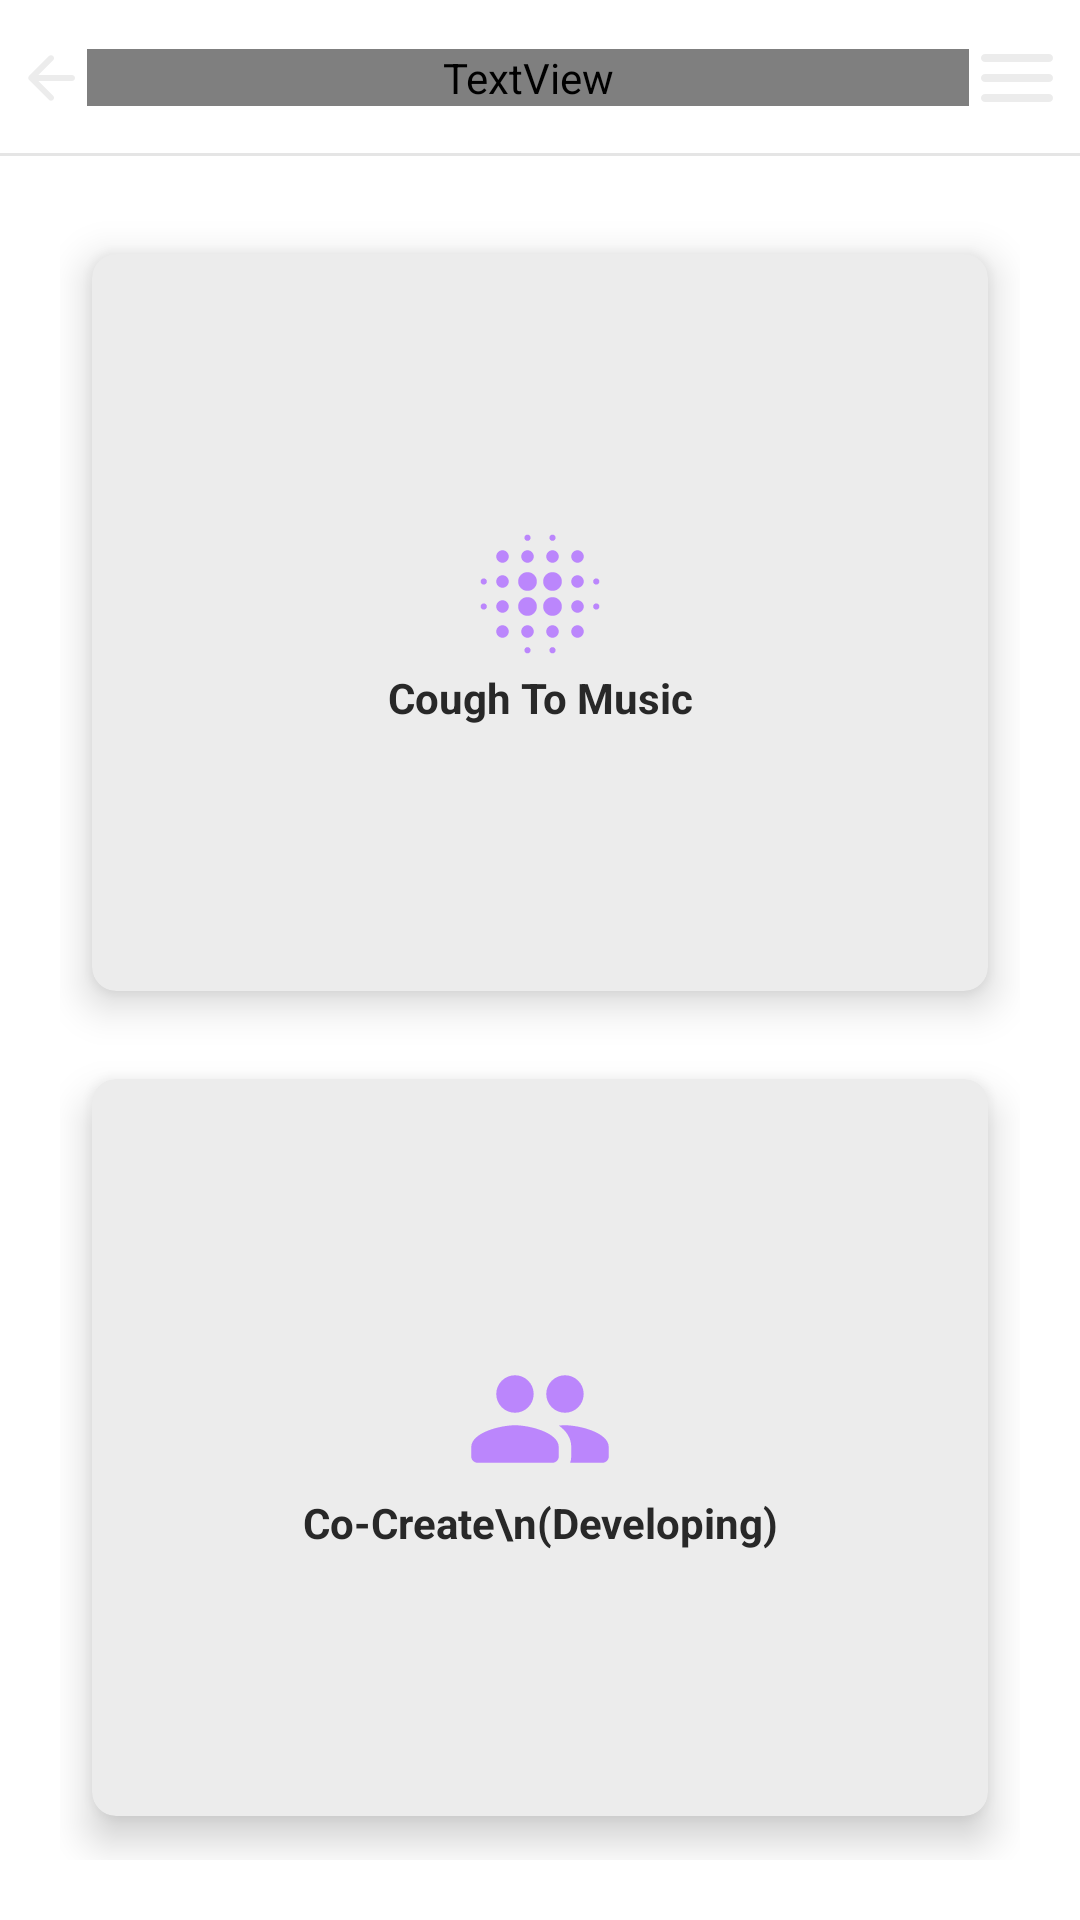

Produce the Android XML layout that renders to this screen, including the resource entries it uses.
<!-- AndroidManifest.xml: activity theme Theme.ITCOUGH -->
<!-- res/layout/activity_create.xml -->
<?xml version="1.0" encoding="utf-8"?>
<androidx.constraintlayout.widget.ConstraintLayout xmlns:android="http://schemas.android.com/apk/res/android"
    xmlns:app="http://schemas.android.com/apk/res-auto"
    xmlns:tools="http://schemas.android.com/tools"
    android:layout_width="match_parent"
    android:layout_height="match_parent"
    android:background="@drawable/background"
    tools:context=".File_Activity">

    <include
        android:id="@+id/topBarLayout"
        layout="@layout/topbar_layout"
        />


    <GridLayout
        android:layout_width="match_parent"
        android:layout_height="match_parent"
        android:layout_below="@id/topBarLayout"
        android:layout_marginLeft="20dp"
        android:layout_marginRight="20dp"
        android:layout_marginBottom="20dp"
        android:layout_marginTop="70dp"
        android:columnCount="1"
        android:rowCount="2">


        <androidx.cardview.widget.CardView
            android:backgroundTint="@color/gray"
            android:id="@+id/cardAiGenerate"
            android:layout_width="wrap_content"
            android:layout_height="wrap_content"
            android:layout_row="0"
            android:layout_rowWeight="1"
            android:layout_column="0"
            android:layout_columnWeight="1"
            android:layout_gravity="fill"
            app:cardCornerRadius="8dp"
            app:cardElevation="8dp"
            app:cardUseCompatPadding="true">

            <LinearLayout
                android:layout_width="wrap_content"
                android:layout_height="wrap_content"
                android:layout_gravity="center_vertical|center_horizontal"
                android:gravity="center"
                android:orientation="vertical">

                <ImageView
                    android:layout_width="wrap_content"
                    android:layout_height="wrap_content"
                    android:src="@drawable/ic_ai_generate" />

                <TextView
                    android:layout_width="wrap_content"
                    android:layout_height="wrap_content"
                    android:text="Cough To Music"
                    android:textAlignment="center"
                    android:textStyle="bold" />
            </LinearLayout>
        </androidx.cardview.widget.CardView>

        <androidx.cardview.widget.CardView
            android:backgroundTint="@color/gray"
            android:id="@+id/coCreate"
            android:layout_width="wrap_content"
            android:layout_height="wrap_content"
            android:layout_row="1"
            android:layout_rowWeight="1"
            android:layout_column="0"
            android:layout_columnWeight="1"
            android:layout_gravity="fill"
            app:cardCornerRadius="8dp"
            app:cardElevation="8dp"
            app:cardUseCompatPadding="true">

            <LinearLayout
                android:layout_width="wrap_content"
                android:layout_height="wrap_content"
                android:layout_gravity="center_vertical|center_horizontal"
                android:gravity="center"
                android:orientation="vertical">

                <ImageView
                    android:layout_width="wrap_content"
                    android:layout_height="wrap_content"
                    android:src="@drawable/ic_cocreate" />

                <TextView
                    android:layout_width="wrap_content"
                    android:layout_height="wrap_content"
                    android:text="Co-Create\n(Developing)"
                    android:textAlignment="center"
                    android:textStyle="bold" />
            </LinearLayout>
        </androidx.cardview.widget.CardView>

    </GridLayout>

</androidx.constraintlayout.widget.ConstraintLayout>
<!-- res/layout/topbar_layout.xml (included above) -->
<LinearLayout xmlns:android="http://schemas.android.com/apk/res/android"
    android:layout_width="match_parent"
    android:layout_height="wrap_content"
    android:orientation="horizontal"
    android:gravity="center_vertical"
    android:background="@drawable/topbar_background">

    <ImageButton
        android:id="@+id/btnLeft"
        android:background="@drawable/ic_back_arrow"
        android:layout_width="wrap_content"
        android:layout_height="wrap_content"
        android:layout_marginBottom="10dp"
        android:layout_marginTop="10dp"
        android:layout_marginLeft="5dp"/>
    <TextView
        android:id="@+id/tvTitle"
        android:layout_width="wrap_content"
        android:layout_height="wrap_content"
        android:text="CoughIt"
        android:fontFamily="@font/top_title_font"
        android:textStyle="bold"
        android:textSize="22sp"
        android:textColor="@color/white"
        android:layout_weight="1"
        android:gravity="center"
        />
    <ImageButton
        android:id="@+id/btnRight"
        android:background="@drawable/ic_list"
        android:layout_width="wrap_content"
        android:layout_height="wrap_content"
        android:layout_alignParentEnd="true"
        android:layout_marginBottom="10dp"
        android:layout_marginTop="10dp"
        android:layout_marginRight="5dp"/>





</LinearLayout>
<!-- resources referenced by this layout -->
<resources>
  <color name="gray">#ECECEC</color>
  <color name="white">#FFFFFFFF</color>
  <!-- drawable ic_ai_generate: vector/xml drawable (drawable, 2183 chars, omitted) -->
  <!-- drawable ic_back_arrow (drawable) -->
  <vector android:autoMirrored="true" android:height="24dp"
      android:tint="@color/gray" android:viewportHeight="24"
      android:viewportWidth="24" android:width="24dp" xmlns:android="http://schemas.android.com/apk/res/android">
      <path android:fillColor="@android:color/white" android:pathData="M19,11H7.83l4.88,-4.88c0.39,-0.39 0.39,-1.03 0,-1.42 -0.39,-0.39 -1.02,-0.39 -1.41,0l-6.59,6.59c-0.39,0.39 -0.39,1.02 0,1.41l6.59,6.59c0.39,0.39 1.02,0.39 1.41,0 0.39,-0.39 0.39,-1.02 0,-1.41L7.83,13H19c0.55,0 1,-0.45 1,-1s-0.45,-1 -1,-1z"/>
  </vector>
  <!-- drawable ic_cocreate (drawable) -->
  <vector android:height="50dp" android:tint="@color/purple_200"
      android:viewportHeight="24" android:viewportWidth="24"
      android:width="50dp" xmlns:android="http://schemas.android.com/apk/res/android">
  <path android:fillColor="@android:color/white" android:pathData="M16,11c1.66,0 2.99,-1.34 2.99,-3S17.66,5 16,5s-3,1.34 -3,3 1.34,3 3,3zM8,11c1.66,0 2.99,-1.34 2.99,-3S9.66,5 8,5 5,6.34 5,8s1.34,3 3,3zM8,13c-2.33,0 -7,1.17 -7,3.5L1,18c0,0.55 0.45,1 1,1h12c0.55,0 1,-0.45 1,-1v-1.5c0,-2.33 -4.67,-3.5 -7,-3.5zM16,13c-0.29,0 -0.62,0.02 -0.97,0.05 0.02,0.01 0.03,0.03 0.04,0.04 1.14,0.83 1.93,1.94 1.93,3.41L17,18c0,0.35 -0.07,0.69 -0.18,1L22,19c0.55,0 1,-0.45 1,-1v-1.5c0,-2.33 -4.67,-3.5 -7,-3.5z"/>
  </vector>
  <!-- drawable ic_list (drawable) -->
  <vector android:height="32dp" android:tint="@color/gray"
      android:viewportHeight="24" android:viewportWidth="24"
      android:width="32dp" xmlns:android="http://schemas.android.com/apk/res/android">
      <path android:fillColor="@android:color/white" android:pathData="M4,18h16c0.55,0 1,-0.45 1,-1s-0.45,-1 -1,-1L4,16c-0.55,0 -1,0.45 -1,1s0.45,1 1,1zM4,13h16c0.55,0 1,-0.45 1,-1s-0.45,-1 -1,-1L4,11c-0.55,0 -1,0.45 -1,1s0.45,1 1,1zM3,7c0,0.55 0.45,1 1,1h16c0.55,0 1,-0.45 1,-1s-0.45,-1 -1,-1L4,6c-0.55,0 -1,0.45 -1,1z"/>
  </vector>
  <!-- drawable topbar_background (drawable) -->
  <layer-list xmlns:android="http://schemas.android.com/apk/res/android">
      <item
          android:top="-2dp"
          android:right="-2dp"
          android:left="-2dp">
          <shape>
              <solid android:color="@android:color/transparent"/>
              <stroke
                  android:width="1dp"
                  android:color="#E5E5E5"/>
          </shape>
      </item>
  
  </layer-list>
  <style name="Theme.ITCOUGH" parent="Theme.MaterialComponents.DayNight.NoActionBar">
          
          <item name="colorPrimary">@color/green</item>
          <item name="colorPrimaryVariant">@color/white</item>
          <item name="colorOnPrimary">@color/white</item>
          
          <item name="colorSecondary">@color/teal_200</item>
          <item name="colorSecondaryVariant">@color/teal_700</item>
          <item name="colorOnSecondary">@color/black</item>
          
          <item name="android:statusBarColor">?attr/colorPrimaryVariant</item>
          <item name="android:windowLightStatusBar" tools:targetApi="l">@color/statusColor</item>
          
  
          <item name="rippleColor">@color/grayDarkDisabled</item>
          <item name="android:textColor">@color/colorText</item>
      </style>
  <color name="purple_200">#FFBB86FC</color>
  <color name="green">#1FB598</color>
  <color name="teal_200">#09980F</color>
  <color name="teal_700">#FF018786</color>
  <color name="black">#FF000000</color>
  <color name="statusColor">#EDEDED</color>
  <color name="grayDarkDisabled">#8F8F8F</color>
  <color name="colorText">#282828</color>
</resources>
